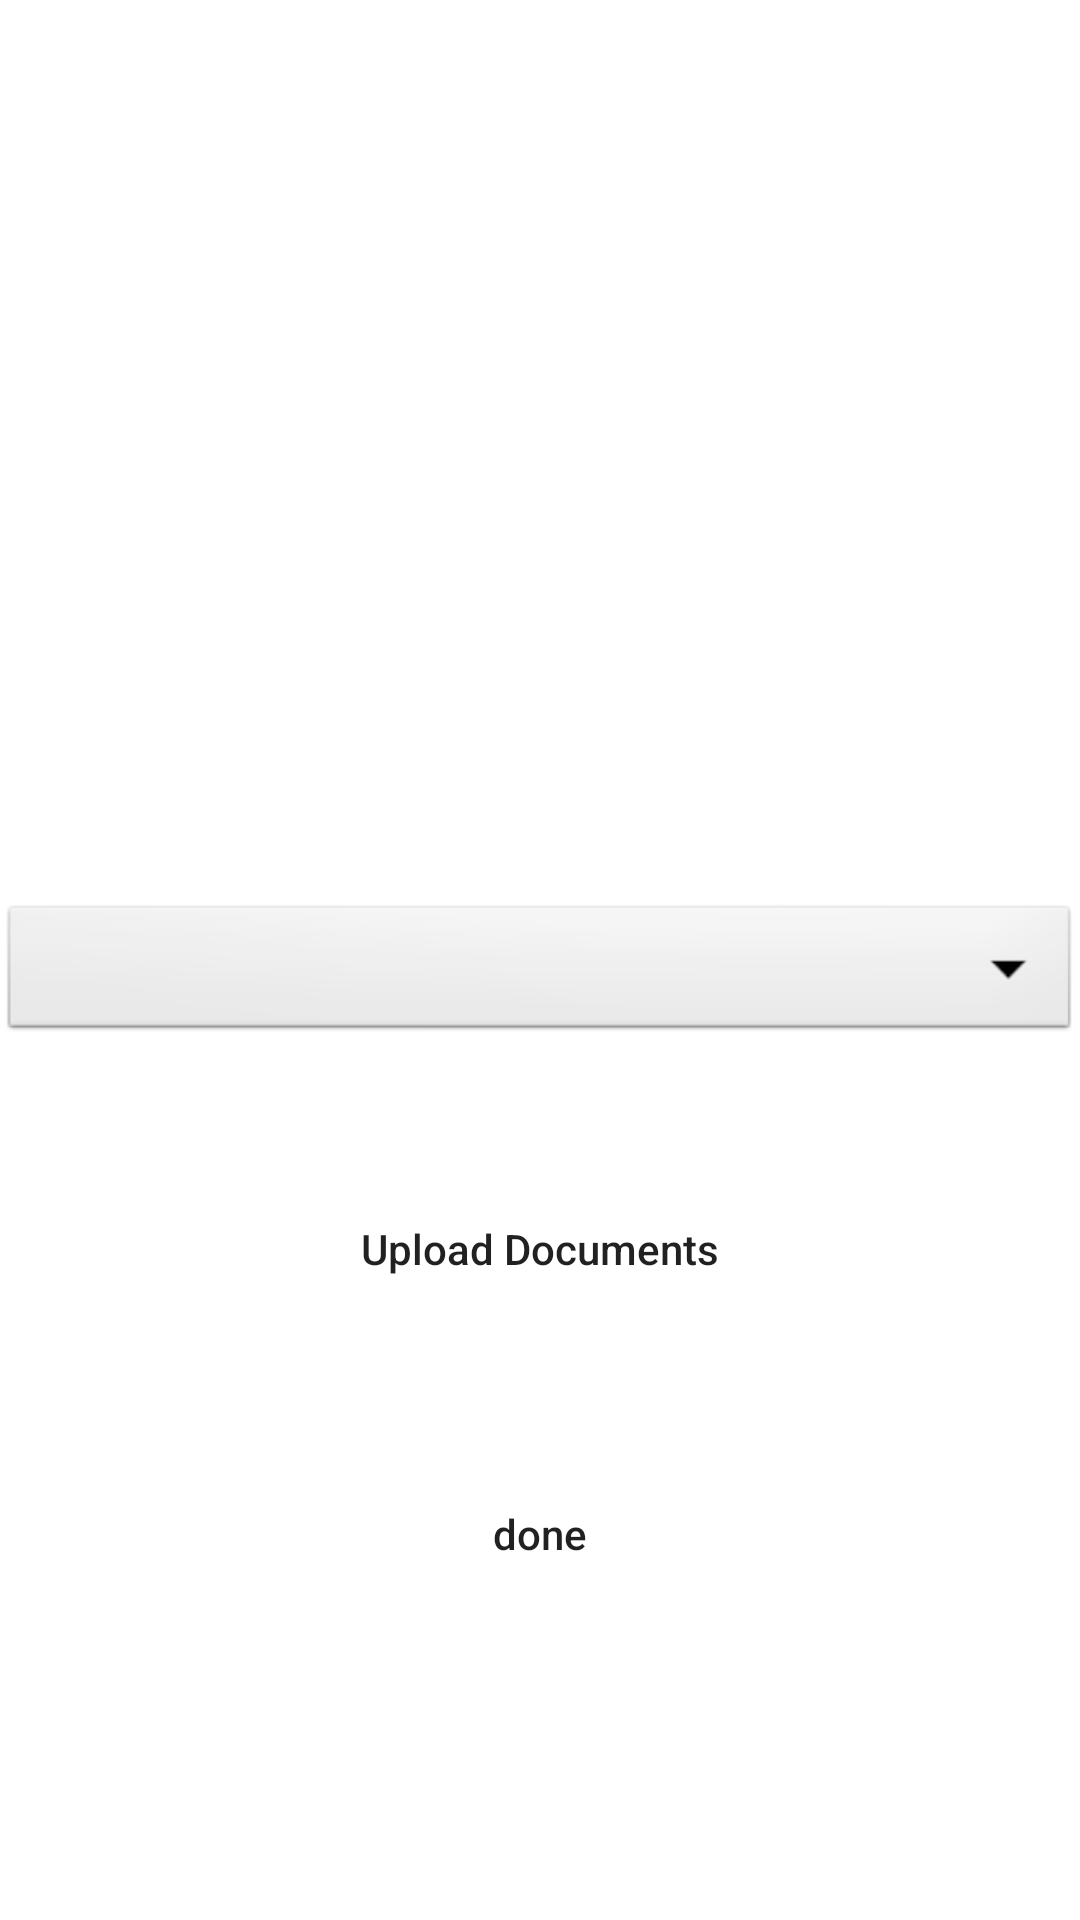

Layout XML and referenced resources for this Android screen:
<!-- AndroidManifest.xml: application theme Theme.MyApplication -->
<!-- res/layout/activity_upload_documents.xml -->
<?xml version="1.0" encoding="utf-8"?>
<LinearLayout xmlns:android="http://schemas.android.com/apk/res/android"
    xmlns:app="http://schemas.android.com/apk/res-auto"
    xmlns:tools="http://schemas.android.com/tools"
    android:layout_width="match_parent"
    android:layout_height="match_parent"
    tools:context=".UploadDocuments"
    android:orientation="vertical">

    <Spinner
        android:id="@+id/spinner1"
        android:layout_width="match_parent"
        android:layout_height="wrap_content"
        android:background="@android:drawable/btn_dropdown"
        android:spinnerMode="dropdown"
        android:layout_marginTop="300dp" />

    <Button
        android:id="@+id/upload"
        android:layout_width="match_parent"
        android:layout_height="55dp"
        android:layout_marginEnd="20dp"
        android:layout_marginTop="40dp"
        android:text="Upload Documents"
        android:textAllCaps="false"
        android:layout_marginStart="20dp"
        android:background="@drawable/round_back_primary_15" />
    <Button
        android:id="@+id/done"
        android:layout_width="match_parent"
        android:layout_height="55dp"
        android:layout_marginEnd="20dp"
        android:layout_marginTop="40dp"
        android:text="done"
        android:textAllCaps="false"
        android:layout_marginStart="20dp"
        android:background="@drawable/round_back_primary_15" />
</LinearLayout>
<!-- resources referenced by this layout -->
<resources>
  <style name="Theme.MyApplication" parent="Theme.MaterialComponents.DayNight.DarkActionBar">
          
          <item name="colorPrimary">@color/lavender</item>
          <item name="colorPrimaryVariant">@color/lavender</item>
          <item name="colorOnPrimary">@color/white</item>
          
          <item name="colorSecondary">@color/teal_200</item>
          <item name="colorSecondaryVariant">@color/teal_700</item>
          <item name="colorOnSecondary">@color/black</item>
          
          <item name="android:statusBarColor">?attr/colorPrimaryVariant</item>
          
      </style>
  <color name="lavender">#01AEDB</color>
  <color name="white">#FFFFFFFF</color>
  <color name="teal_200">#FF03DAC5</color>
  <color name="teal_700">#FF018786</color>
  <color name="black">#FF000000</color>
</resources>
